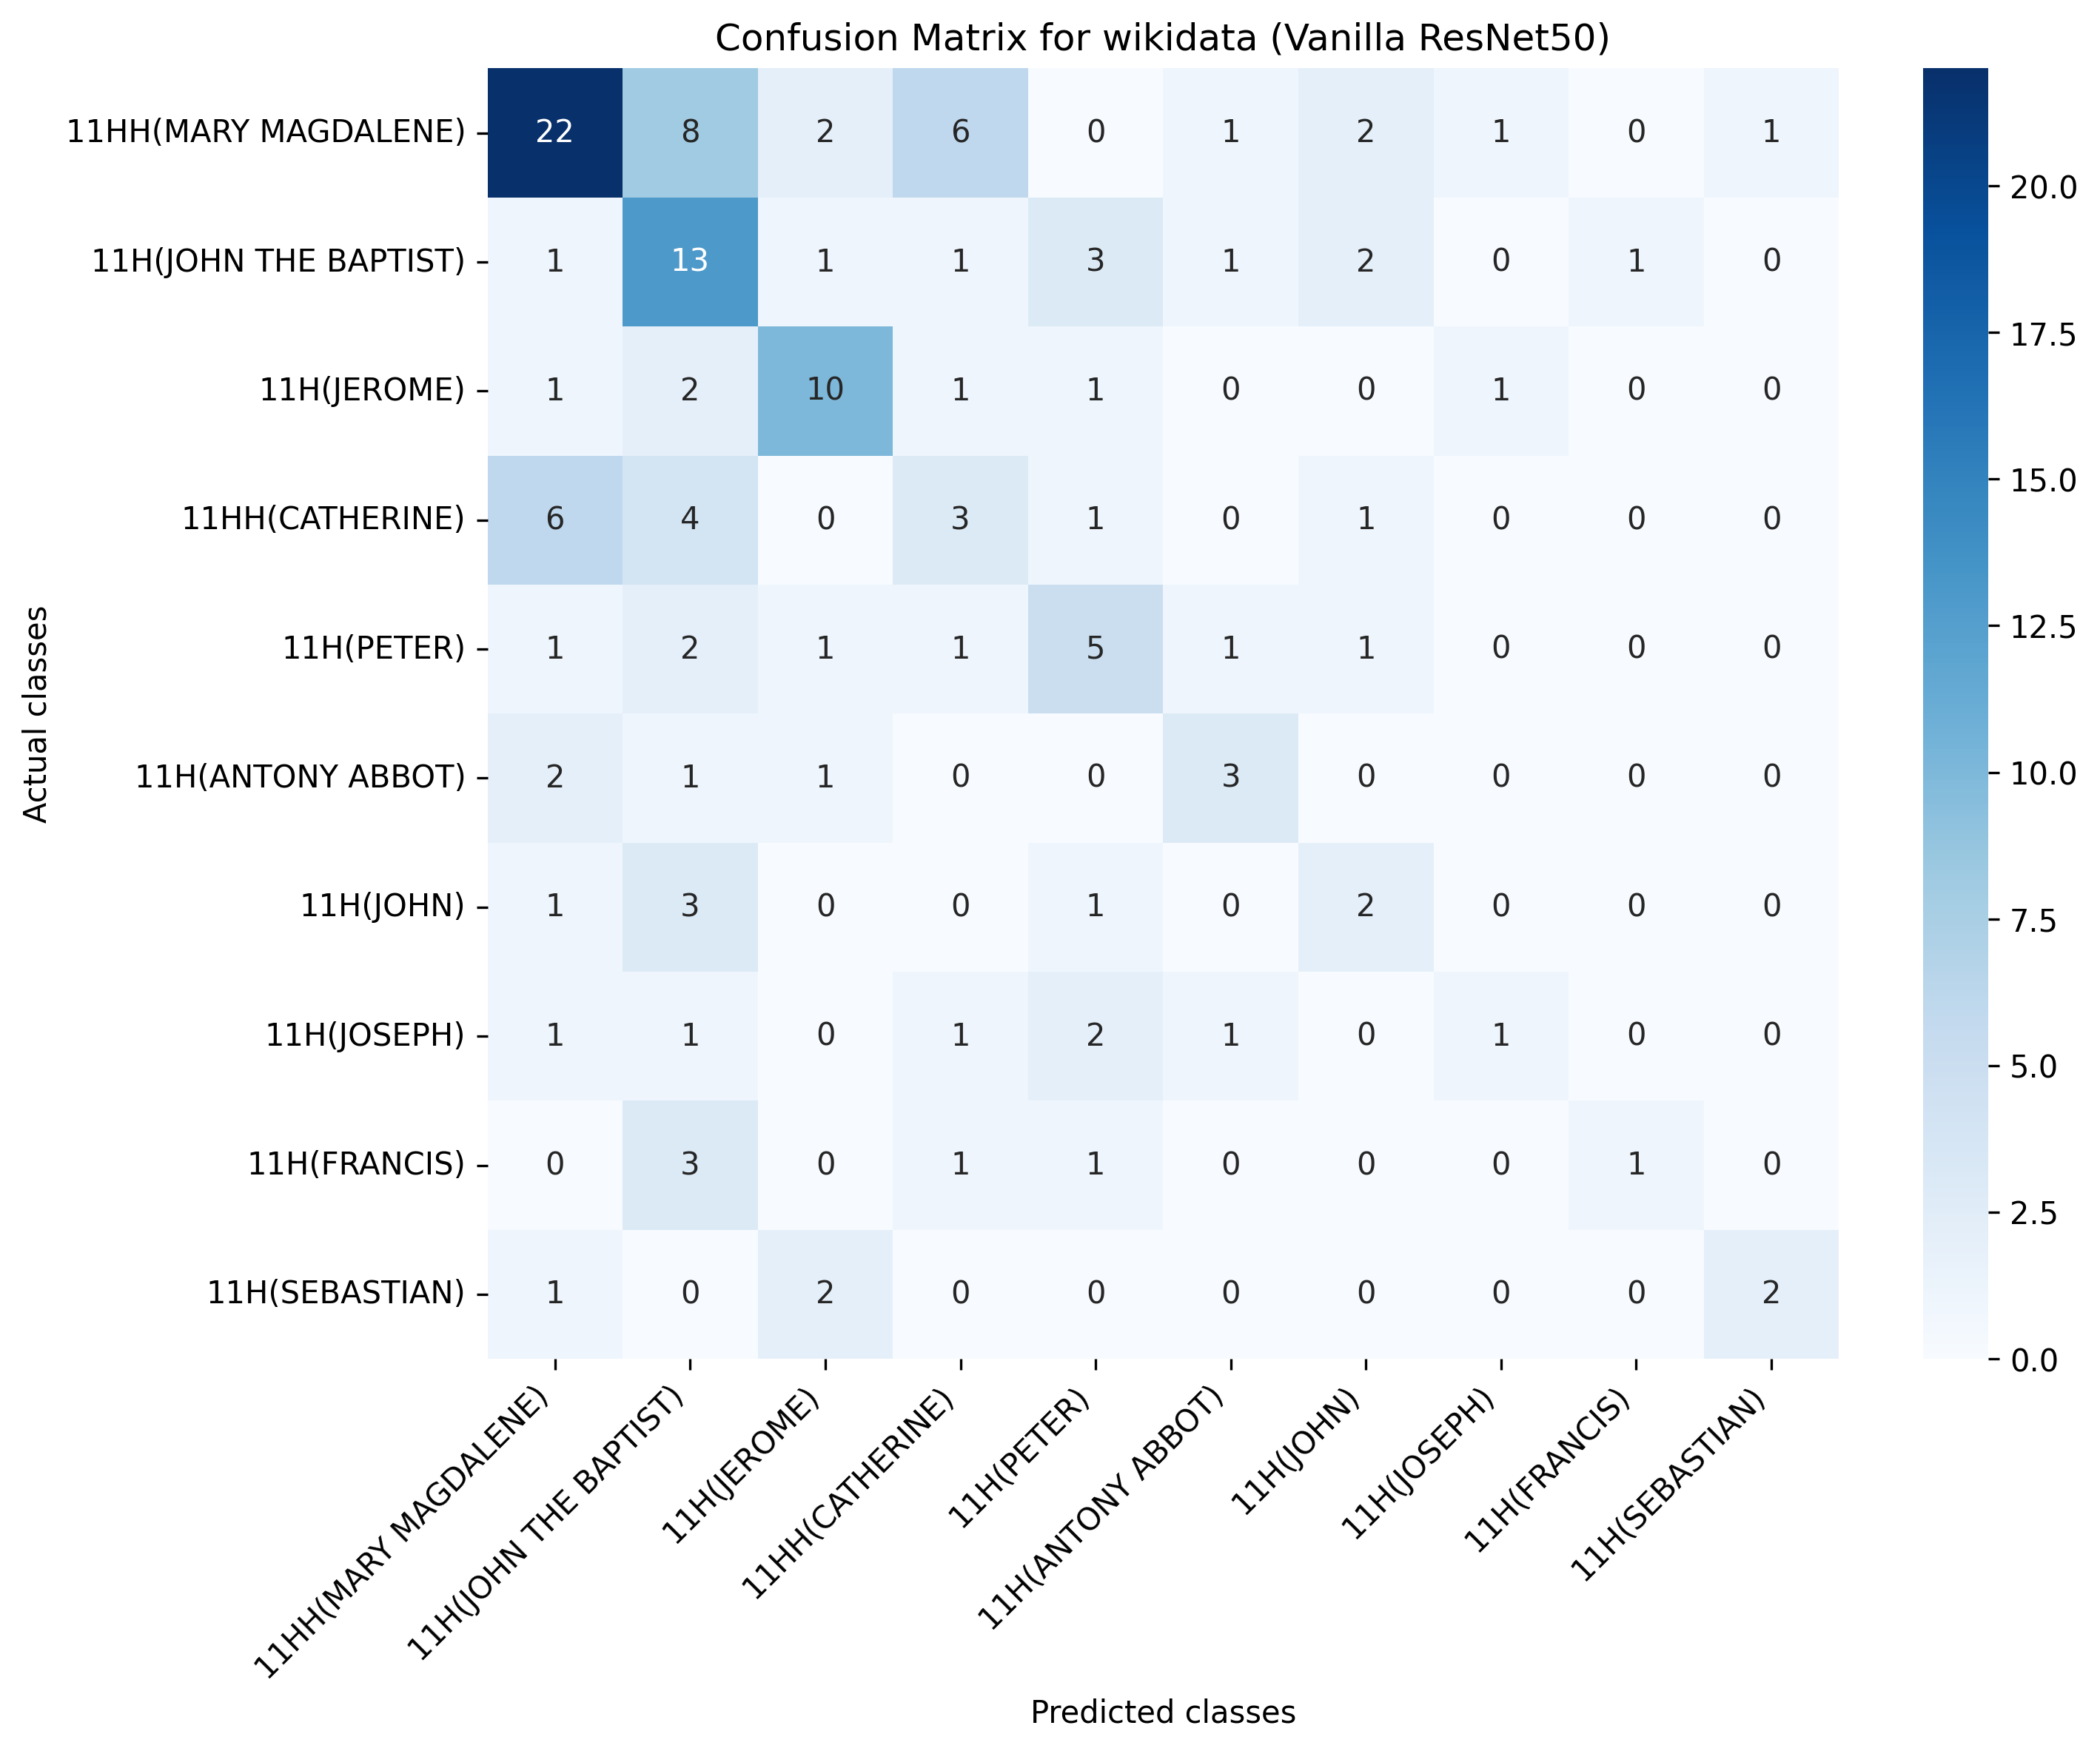

Values plotted in this chart, from the file beside it:
, 11HH(MARY MAGDALENE), 11H(JOHN THE BAPTIST), 11H(JEROME), 11HH(CATHERINE), 11H(PETER), 11H(ANTONY ABBOT), 11H(JOHN), 11H(JOSEPH), 11H(FRANCIS), 11H(SEBASTIAN)
11HH(MARY MAGDALENE), 22, 8, 2, 6, 0, 1, 2, 1, 0, 1
11H(JOHN THE BAPTIST), 1, 13, 1, 1, 3, 1, 2, 0, 1, 0
11H(JEROME), 1, 2, 10, 1, 1, 0, 0, 1, 0, 0
11HH(CATHERINE), 6, 4, 0, 3, 1, 0, 1, 0, 0, 0
11H(PETER), 1, 2, 1, 1, 5, 1, 1, 0, 0, 0
11H(ANTONY ABBOT), 2, 1, 1, 0, 0, 3, 0, 0, 0, 0
11H(JOHN), 1, 3, 0, 0, 1, 0, 2, 0, 0, 0
11H(JOSEPH), 1, 1, 0, 1, 2, 1, 0, 1, 0, 0
11H(FRANCIS), 0, 3, 0, 1, 1, 0, 0, 0, 1, 0
11H(SEBASTIAN), 1, 0, 2, 0, 0, 0, 0, 0, 0, 2
